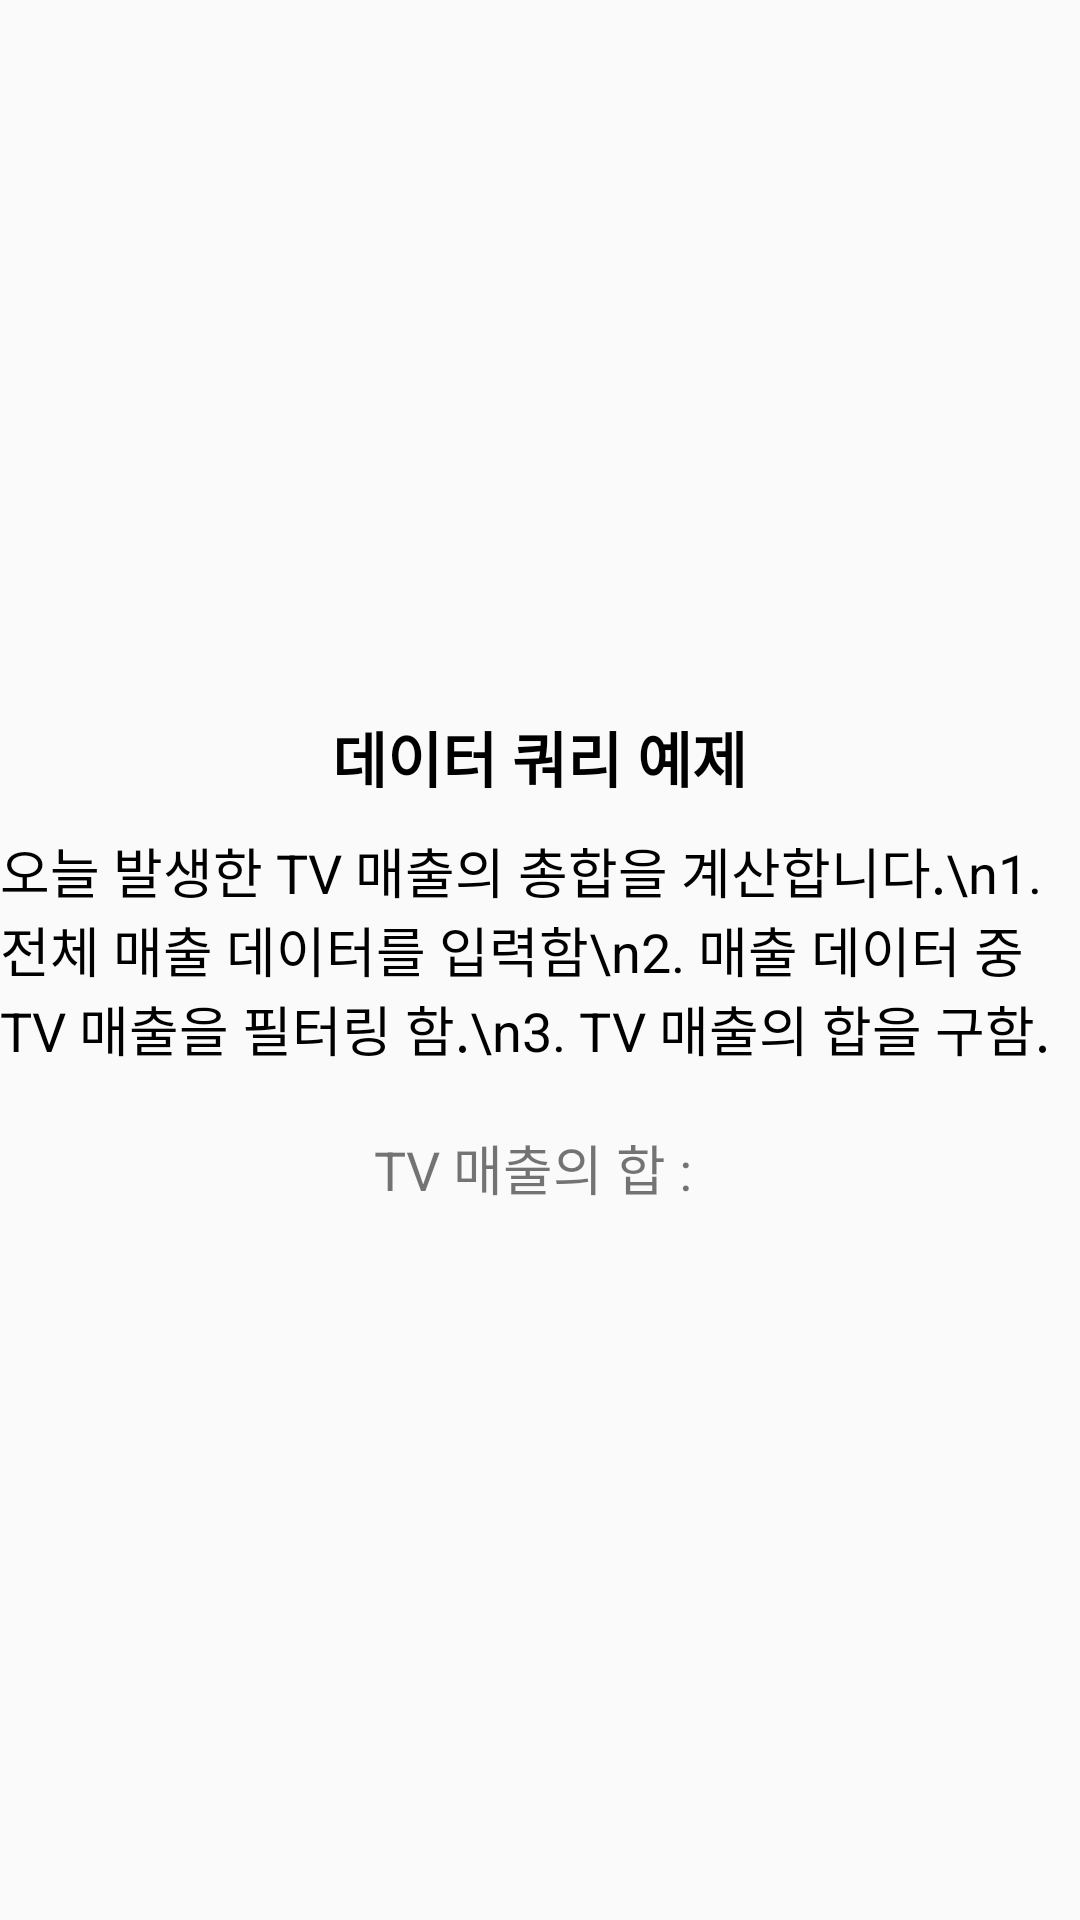

Reconstruct the res/layout file that produces this screen, plus the resources it refers to.
<!-- AndroidManifest.xml: application theme AppTheme -->
<!-- res/layout/activity_data_query_example.xml -->
<?xml version="1.0" encoding="utf-8"?>
<layout xmlns:android="http://schemas.android.com/apk/res/android">

    <LinearLayout
        android:layout_width="match_parent"
        android:layout_height="match_parent"
        android:orientation="vertical"
        android:gravity="center">

        <TextView
            android:layout_width="wrap_content"
            android:layout_height="wrap_content"
            android:text="데이터 쿼리 예제"
            android:textColor="@color/black"
            android:textSize="20sp"
            android:textStyle="bold" />

        <TextView
            android:layout_width="wrap_content"
            android:layout_height="wrap_content"
            android:text="오늘 발생한 TV 매출의 총합을 계산합니다.\n1. 전체 매출 데이터를 입력함\n2. 매출 데이터 중 TV 매출을 필터링 함.\n3. TV 매출의 합을 구함."
            android:textColor="@color/black"
            android:textSize="18sp"
            android:layout_marginTop="10dp"/>

        <LinearLayout
            android:layout_width="wrap_content"
            android:layout_height="wrap_content"
            android:orientation="horizontal"
            android:layout_marginTop="20dp">
            <TextView
                android:layout_width="wrap_content"
                android:layout_height="wrap_content"
                android:text="TV 매출의 합 : "
                android:textSize="18sp" />

            <TextView
                android:id="@+id/tvSaleTextView"
                android:layout_width="wrap_content"
                android:layout_height="wrap_content"
                android:textSize="18sp" />
        </LinearLayout>
    </LinearLayout>
</layout>
<!-- resources referenced by this layout -->
<resources>
  <color name="black">#000000</color>
  <style name="AppTheme" parent="Theme.AppCompat.Light.DarkActionBar">
          
          <item name="colorPrimary">@color/white</item>
          <item name="colorPrimaryDark">@color/colorPrimaryDark</item>
          <item name="colorAccent">@color/colorAccent</item>
          <item name="windowNoTitle">true</item>
      </style>
  <color name="white">#FFFFFF</color>
  <color name="colorPrimaryDark">#3700B3</color>
  <color name="colorAccent">#03DAC5</color>
</resources>
